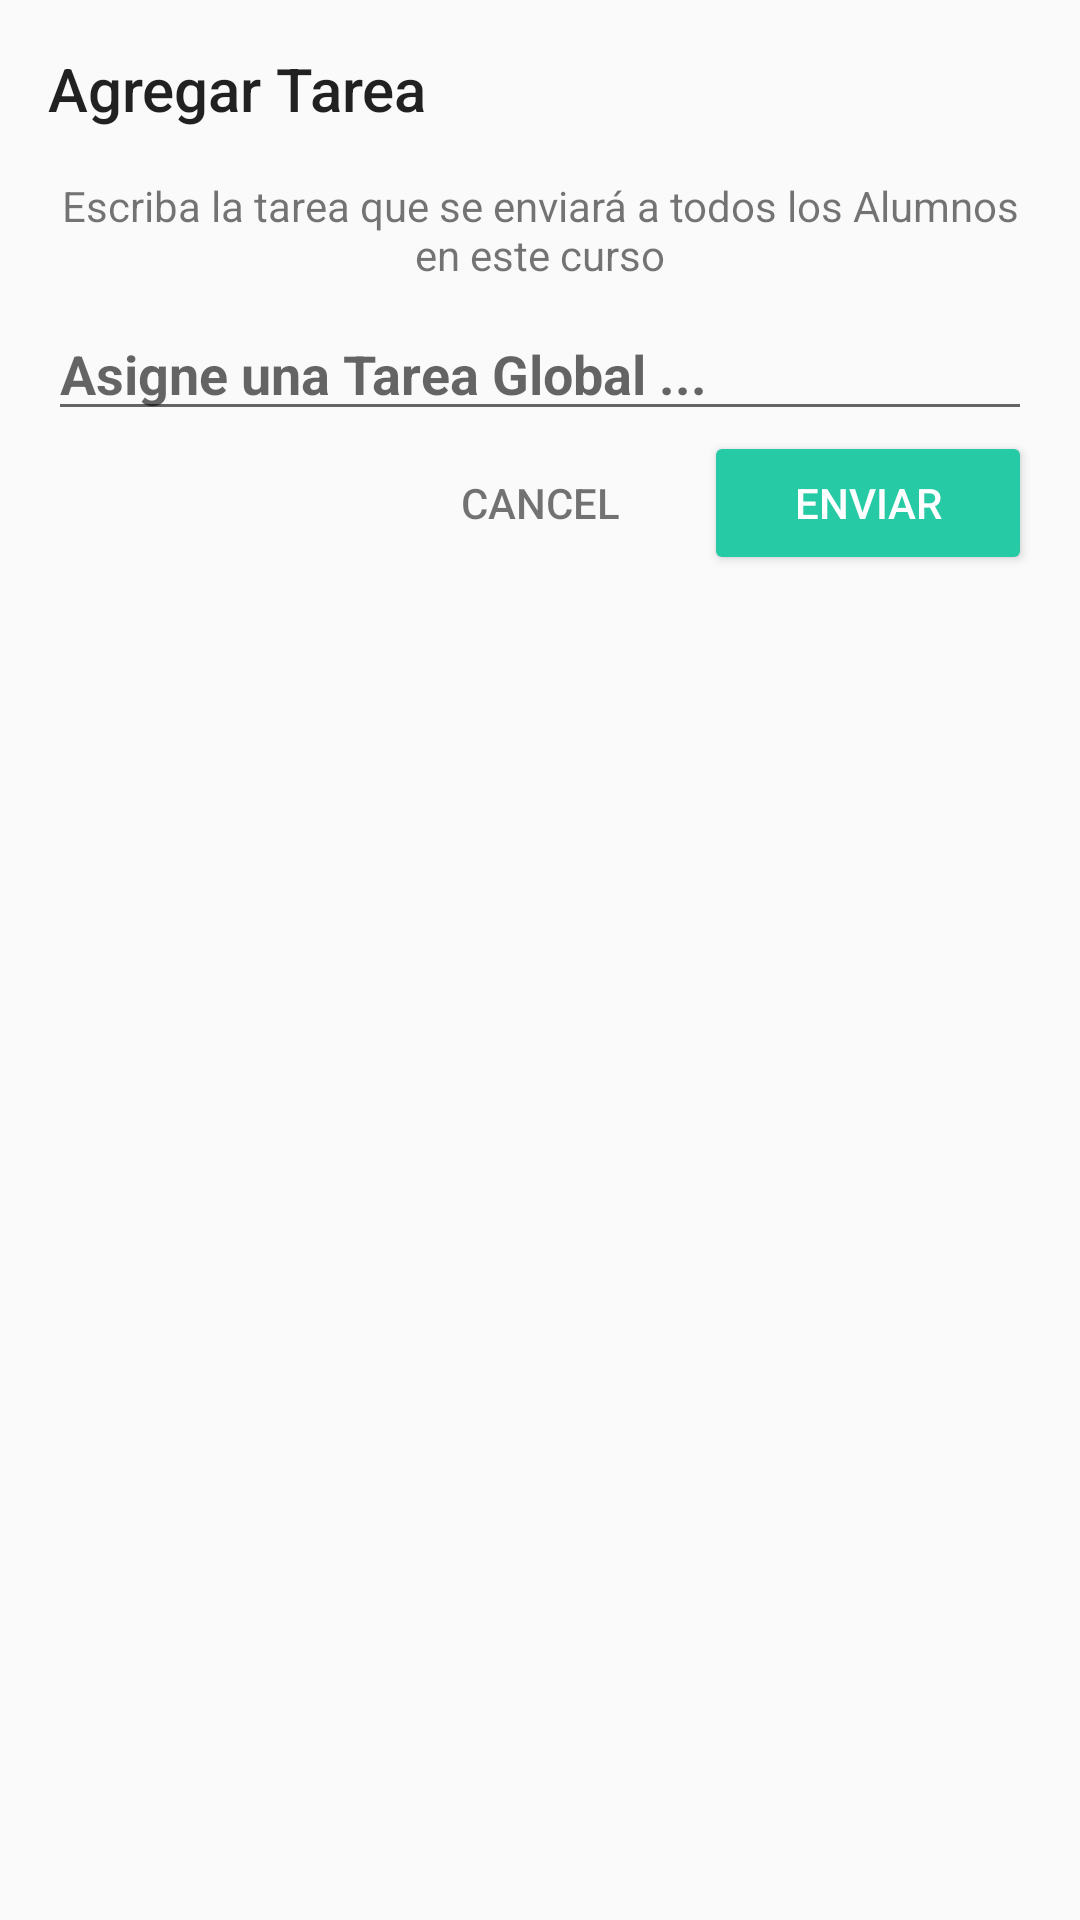

The Android layout XML behind this screen, and the referenced resources:
<!-- AndroidManifest.xml: application theme AppTheme.NoActionBar -->
<!-- res/layout/dialog_tarea_global.xml -->
<?xml version="1.0" encoding="utf-8"?>
<LinearLayout xmlns:android="http://schemas.android.com/apk/res/android"
    android:layout_width="match_parent"
    android:layout_height="wrap_content"
    android:orientation="vertical"
    android:padding="16dp">

    <TextView
        android:id="@+id/textViewTitulo"
        style="@style/AppTheme.Title"
        android:layout_width="wrap_content"
        android:layout_height="wrap_content"
        android:layout_marginBottom="8dp"
        android:text="Agregar Tarea " />

    <TextView
        android:id="@+id/restaurant_form_rating"
        android:text="Escriba la tarea que se enviará a todos los Alumnos en este curso"
        android:maxLines="2"
        android:gravity="center"
        android:layout_width="wrap_content"
        android:layout_height="wrap_content"
        android:layout_gravity="center_horizontal"
        android:layout_marginBottom="8dp"
        android:layout_marginTop="8dp"
        android:maxHeight="24dp"
        android:minHeight="24dp" />

    <EditText
        android:id="@+id/editTextTarea"
        android:layout_width="match_parent"
        android:layout_height="wrap_content"
        android:layout_gravity="center_horizontal"
        android:textStyle="bold"
        android:hint="Asigne una Tarea Global ..." />

    <LinearLayout
        android:layout_width="match_parent"
        android:layout_height="wrap_content"
        android:orientation="horizontal">

        <View
            android:layout_width="0dp"
            android:layout_height="0dp"
            android:layout_weight="1" />

        <Button
            android:id="@+id/button_cancelar"
            style="@style/Base.Widget.AppCompat.Button.Borderless"
            android:layout_width="0dp"
            android:layout_height="wrap_content"
            android:layout_weight="1"
            android:text="cancel"
            android:textColor="@color/greySecondary"
            android:theme="@style/ThemeOverlay.FilterButton" />


        <Button
            android:id="@+id/button_enviar"
            android:layout_width="0dp"
            android:layout_height="wrap_content"
            android:layout_weight="1"
            android:text="Enviar"
            android:theme="@style/ThemeOverlay.FilterButton" />

    </LinearLayout>

</LinearLayout>
<!-- resources referenced by this layout -->
<resources>
  <color name="greySecondary">#8B000000</color>
  <style name="AppTheme.Title">
          <item name="android:fontFamily">sans-serif-medium</item>
          <item name="android:textSize">20sp</item>
      </style>
  <style name="ThemeOverlay.FilterButton" parent="ThemeOverlay.AppCompat.Dark">
          <item name="colorButtonNormal">@color/colorPrimary</item>
      </style>
  <style name="AppTheme.NoActionBar">
          <item name="windowActionBar">false</item>
          <item name="windowNoTitle">true</item>
      </style>
  <color name="colorPrimary">#26caa4</color>
</resources>
